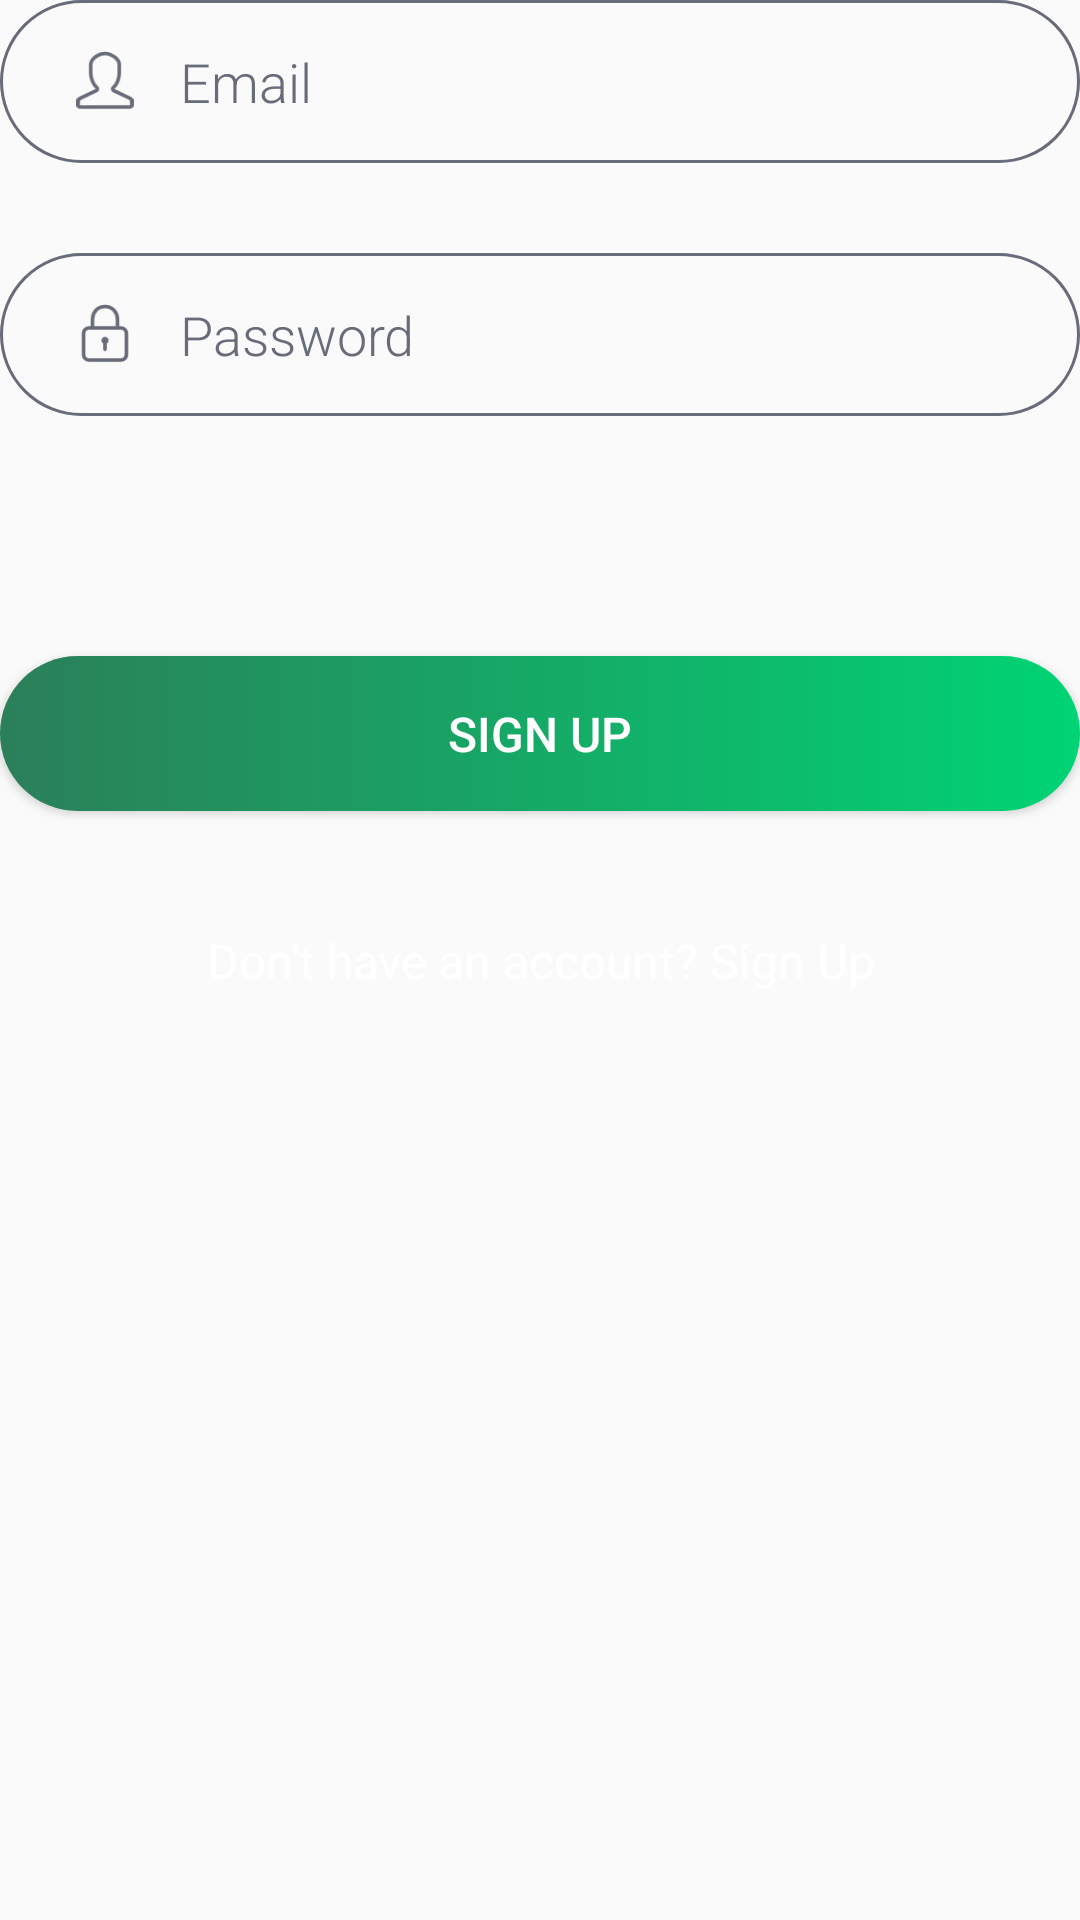

Here is an Android app screen rendered from its layout file. Give the layout XML and the strings, colors and styles it references.
<!-- AndroidManifest.xml: application theme AppTheme -->
<!-- res/layout/sign_up_fragment.xml -->
<?xml version="1.0" encoding="utf-8"?>
<RelativeLayout xmlns:android="http://schemas.android.com/apk/res/android"
    android:orientation="vertical" android:layout_width="match_parent"
    android:layout_height="wrap_content"
    android:layout_below="@id/logo_text">

    <LinearLayout
        android:layout_width="match_parent"
        android:layout_height="wrap_content"
        android:orientation="vertical">
        <LinearLayout
            android:layout_width="match_parent"
            android:layout_height="wrap_content"
            android:background="@drawable/transparent_bg"
            android:orientation="horizontal"
            android:paddingBottom="15dp"
            android:paddingLeft="25dp"
            android:paddingRight="10dp"
            android:paddingTop="15dp">

            <ImageView
                android:layout_width="20dp"
                android:layout_height="20dp"
                android:src="@drawable/username"
                android:layout_gravity="center_vertical"/>

            <EditText
                android:id="@+id/email"
                android:layout_width="wrap_content"
                android:layout_height="wrap_content"
                android:layout_marginLeft="15dp"
                android:fontFamily="sans-serif-light"
                android:hint="Email"
                android:textColorHint="@color/buttonColor"
                android:textColor="@color/buttonColor"
                android:background="@android:color/transparent"
                android:maxLines="1"
                android:textSize="18sp"
                android:inputType="text"/>
        </LinearLayout>


        <LinearLayout
            android:layout_width="match_parent"
            android:layout_height="wrap_content"
            android:layout_marginTop="30dp"
            android:background="@drawable/transparent_bg"
            android:orientation="horizontal"
            android:paddingBottom="15dp"
            android:paddingLeft="25dp"
            android:paddingRight="10dp"
            android:paddingTop="15dp">

            <ImageView
                android:layout_width="20dp"
                android:layout_height="20dp"
                android:src="@drawable/password"
                android:layout_gravity="center_vertical"/>

            <EditText
                android:id="@+id/password"
                android:layout_width="wrap_content"
                android:layout_height="wrap_content"
                android:layout_marginLeft="15dp"
                android:fontFamily="sans-serif-light"
                android:hint="Password"
                android:textColorHint="@color/buttonColor"
                android:textColor="@color/buttonColor"
                android:background="@android:color/transparent"
                android:maxLines="1"
                android:textSize="18sp"
                android:inputType="textPassword"/>
        </LinearLayout>

        <Button
            android:id="@+id/btn_sign_up"
            android:layout_width="match_parent"
            android:layout_height="wrap_content"
            android:layout_marginTop="80dp"
            android:background="@drawable/bg_btn"
            android:fontFamily="sans-serif-medium"
            android:minHeight="40dp"
            android:paddingBottom="15dp"
            android:paddingTop="15dp"
            android:text="Sign Up"
            android:textAllCaps="true"
            android:textColor="@android:color/white"
            android:textSize="16sp" />

        <Button
            android:id="@+id/btn_sign_in"
            android:layout_width="match_parent"
            android:layout_height="wrap_content"
            android:layout_marginTop="30dp"
            android:background="#01ffffff"
            android:fontFamily="sans-serif"
            android:minHeight="40dp"
            android:text="Don't have an account? Sign Up"
            android:textAllCaps="false"
            android:textColor="@android:color/white"
            android:textSize="16sp"
            android:layout_marginBottom="15dp"/>

    </LinearLayout>

    <ProgressBar
        android:id="@+id/progress"
        android:layout_width="wrap_content"
        android:layout_height="wrap_content"
        android:layout_centerInParent="true"
        android:visibility="gone"/>




</RelativeLayout>
<!-- resources referenced by this layout -->
<resources>
  <color name="buttonColor">#686B79</color>
  <!-- drawable bg_btn (drawable) -->
  <?xml version="1.0" encoding="utf-8"?>
  <selector xmlns:android="http://schemas.android.com/apk/res/android" >
      <item android:state_pressed="true" >
          <shape android:shape="rectangle"  >
              <corners android:radius="100dp" />
              <gradient android:startColor="#2B7F59"
                  android:endColor="#00D474"/>
          </shape>
      </item>
      <item android:state_focused="true">
          <shape android:shape="rectangle"  >
              <corners android:radius="100dp" />
              <gradient android:startColor="#2B7F59"
                  android:endColor="#00D474"/>
  
          </shape>
      </item>
      <item >
          <shape android:shape="rectangle"  >
              <corners android:radius="100dp" />
              <gradient android:startColor="#2B7F59"
                  android:endColor="#00D474"/>
          </shape>
      </item>
  </selector>
  <!-- drawable password: png bitmap (drawable-hdpi, 865 bytes) -->
  <!-- drawable transparent_bg (drawable) -->
  <?xml version="1.0" encoding="utf-8"?>
  <selector xmlns:android="http://schemas.android.com/apk/res/android" >
      <item >
          <shape android:shape="rectangle"  >
              <corners android:radius="100dp" />
              <stroke android:color="@color/buttonColor" android:width="1dp"/>
              <solid android:color="@color/buttonTransparent"/>
          </shape>
      </item>
  </selector>
  <!-- drawable username: png bitmap (drawable-hdpi, 1130 bytes) -->
  <style name="AppTheme" parent="Theme.AppCompat.Light.NoActionBar">
          
          <item name="colorPrimary">@color/colorPrimary</item>
          <item name="colorPrimaryDark">@color/colorPrimaryDark</item>
          <item name="colorAccent">@color/colorAccent</item>
      </style>
  <color name="buttonTransparent">#01FFFFFF</color>
  <color name="colorPrimary">#3F51B5</color>
  <color name="colorPrimaryDark">#01FFFFFF</color>
  <color name="colorAccent">#686B79</color>
</resources>
